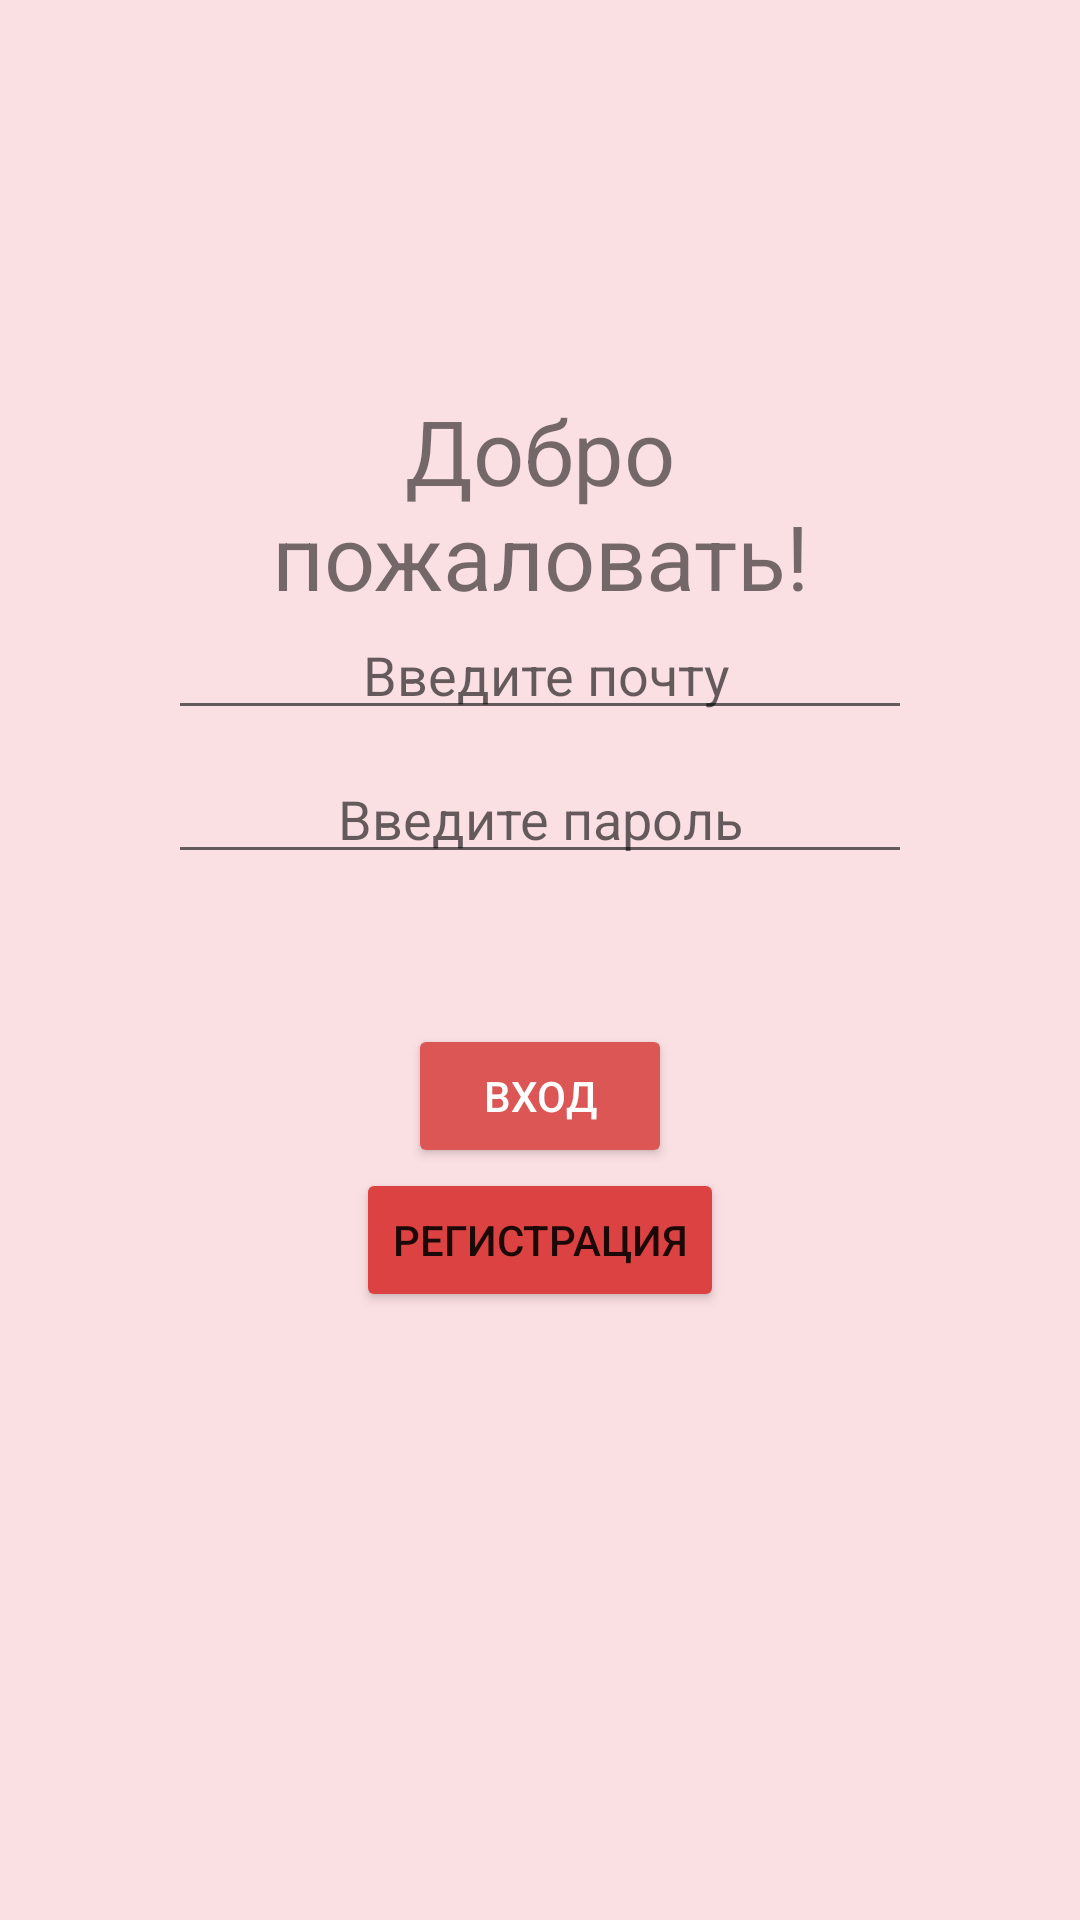

Produce the Android XML layout that renders to this screen, including the resource entries it uses.
<!-- AndroidManifest.xml: application theme Theme.DmitriyK_project1.NoActionBar -->
<!-- res/layout/activity_main.xml -->
<?xml version="1.0" encoding="utf-8"?>
<RelativeLayout xmlns:android="http://schemas.android.com/apk/res/android"
    xmlns:app="http://schemas.android.com/apk/res-auto"
    xmlns:tools="http://schemas.android.com/tools"
    android:id="@+id/root_element"
    android:layout_width="match_parent"
    android:layout_height="match_parent"
    android:background="#61F4ADB5"
    tools:context=".LoginActivity">

    <LinearLayout
        android:layout_width="match_parent"
        android:layout_height="wrap_content"
        android:layout_marginHorizontal="56dp"
        android:layout_marginVertical="130dp"
        android:gravity="center"
        android:orientation="vertical">

        <TextView
            android:id="@+id/textView3"
            android:layout_width="match_parent"
            android:layout_height="wrap_content"
            android:gravity="center_horizontal"
            android:text="Добро пожаловать!"
            android:textSize="30sp" />

        <EditText
            android:id="@+id/edTEma"
            android:layout_width="match_parent"
            android:layout_height="wrap_content"
            android:ems="10"
            android:gravity="center_horizontal"
            android:hint=" Введите почту"
            android:includeFontPadding="false"
            android:inputType="textEmailAddress" />

        <View
            android:id="@+id/view3"
            android:layout_width="match_parent"
            android:layout_height="10dp" />

        <EditText
            android:id="@+id/edTPass"
            android:layout_width="match_parent"
            android:layout_height="wrap_content"
            android:ems="10"
            android:gravity="center_horizontal"
            android:hint=" Введите пароль "
            android:includeFontPadding="false"
            android:inputType="textPassword" />

        <View
            android:id="@+id/view2"
            android:layout_width="match_parent"
            android:layout_height="50dp" />

        <LinearLayout
            android:layout_width="wrap_content"
            android:layout_height="wrap_content"
            android:layout_gravity="center_horizontal"
            android:orientation="vertical">

            <Button
                android:id="@+id/bt_sign_in_in"
                android:layout_width="wrap_content"
                android:layout_height="match_parent"
                android:layout_gravity="center_horizontal"
                android:backgroundTint="#DD5656"
                android:text="Вход"
                android:textColor="#FFFFFF" />

            <Button
                android:id="@+id/bt_sign_up_in"
                android:layout_width="wrap_content"
                android:layout_height="wrap_content"
                android:layout_gravity="center_horizontal"
                android:backgroundTint="#DD4242"
                android:text="Регистрация" />

        </LinearLayout>

    </LinearLayout>

</RelativeLayout>
<!-- resources referenced by this layout -->
<resources>
  <style name="Theme.DmitriyK_project1.NoActionBar" parent="Theme.DmitriyK_project1">
          <item name="windowActionBar">false</item>
          <item name="windowNoTitle">true</item>
          <item name="android:windowFullscreen">true</item>
      </style>
  <style name="Theme.DmitriyK_project1" parent="Theme.MaterialComponents.DayNight.DarkActionBar">
          
          <item name="colorPrimary">@color/purple_500</item>
          <item name="colorPrimaryVariant">@color/purple_700</item>
          <item name="colorOnPrimary">@color/white</item>
          
          <item name="colorSecondary">@color/teal_200</item>
          <item name="colorSecondaryVariant">@color/teal_700</item>
          <item name="colorOnSecondary">@color/black</item>
          
          <item name="android:statusBarColor" tools:targetApi="l">?attr/colorPrimaryVariant</item>
          
      </style>
  <!-- not gathered from this repository: default colours our renderer supplied (Android Studio template values) -->
  <color name="purple_500">#FF6200EE</color>
  <color name="purple_700">#FF3700B3</color>
  <color name="teal_200">#FF03DAC5</color>
  <color name="teal_700">#FF018786</color>
  <color name="black">#FF000000</color>
  <color name="white">#FFFFFFFF</color>
</resources>
